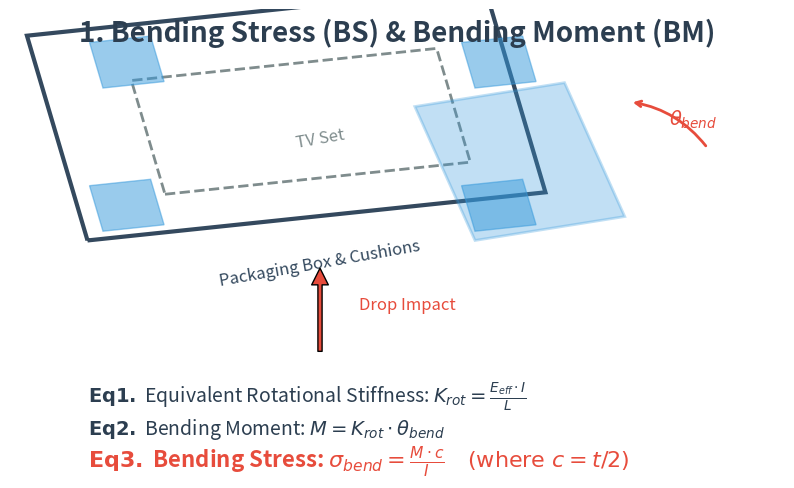
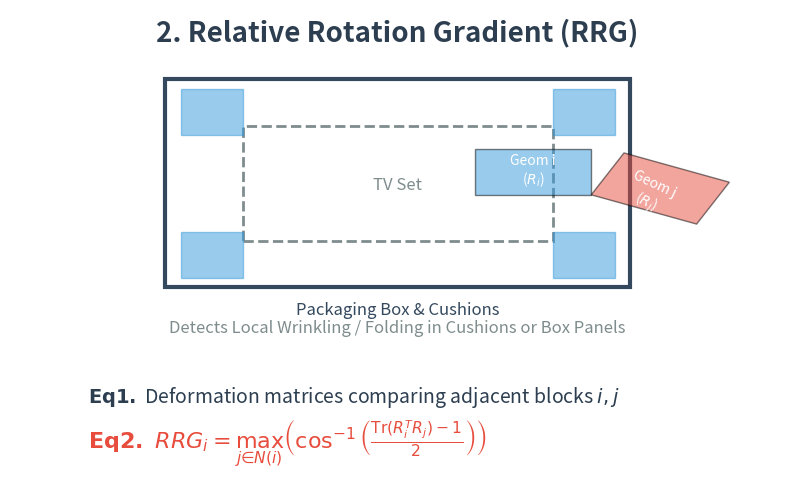
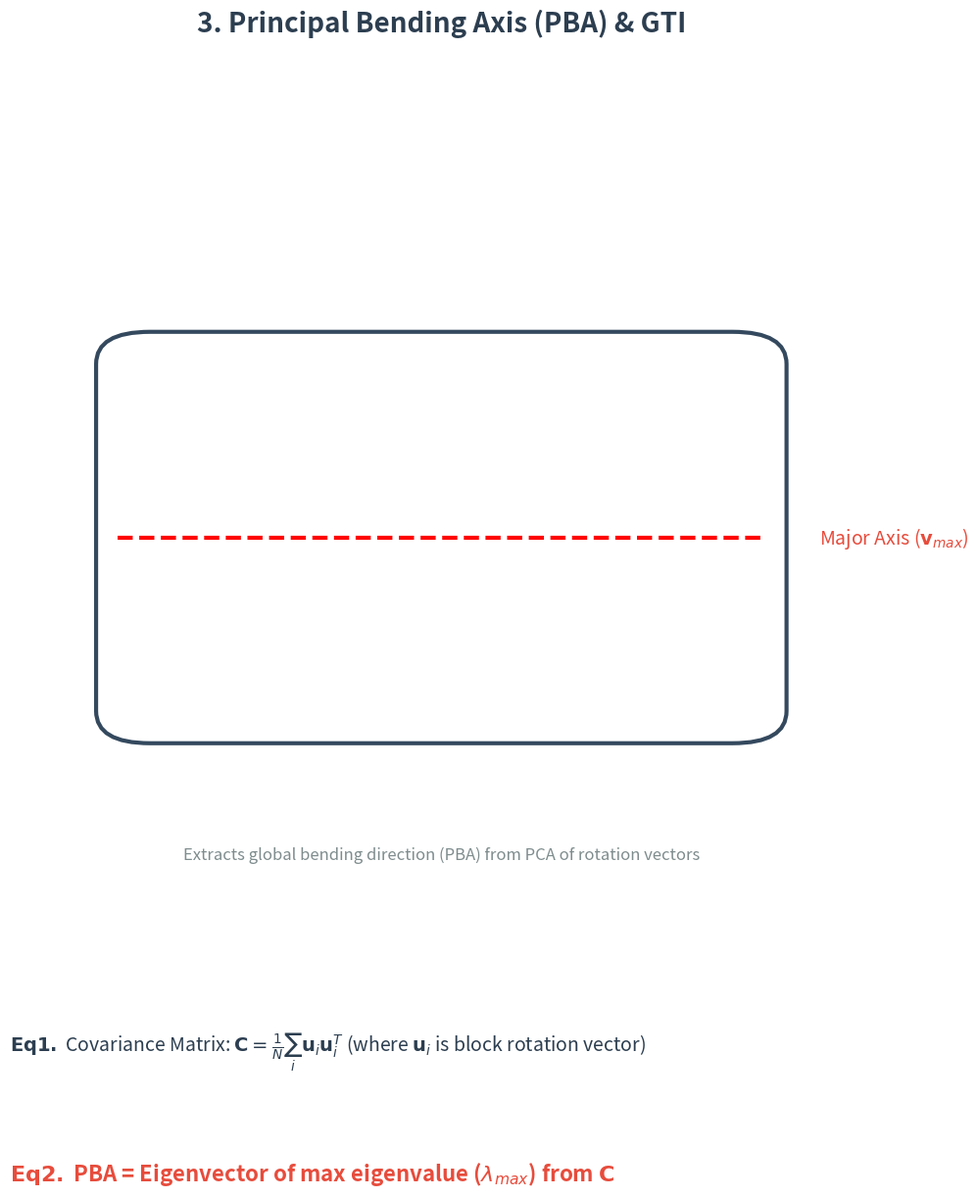
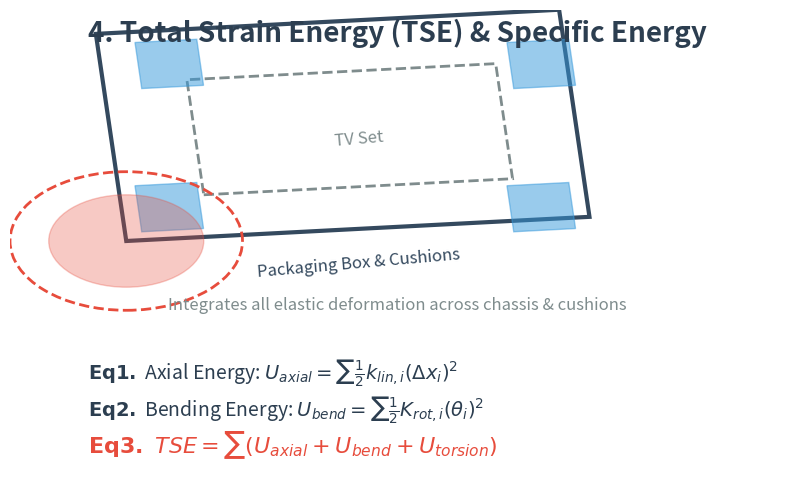

The script that saved these images, in order:
import matplotlib.pyplot as plt
import matplotlib.patches as patches
import numpy as np
import os

out_dir = r"c:\Users\GOODMAN\WHToolsBox\TVPackageMotionSim\dev_log"
os.makedirs(out_dir, exist_ok=True)

plt.rcParams['font.family'] = 'sans-serif'
bg_color = '#ffffff'
text_color = '#2c3e50'
accent_color = '#e74c3c'
blue_accent = '#3498db'

def setup_fig(title):
    fig, ax = plt.subplots(figsize=(10, 6), facecolor=bg_color)
    ax.set_facecolor(bg_color)
    ax.axis('off')
    ax.text(0.5, 0.95, title, color=text_color, fontsize=20, fontweight='bold', ha='center', va='center')
    return fig, ax

def draw_tv_box(ax, x, y, angle=0):
    # TV Set (Inner)
    tv = patches.Rectangle((x+0.1, y+0.1), 0.4, 0.25, angle=angle, fill=False, color='#7f8c8d', lw=2, ls='--')
    ax.add_patch(tv)
    # Box (Outer)
    box = patches.Rectangle((x, y), 0.6, 0.45, angle=angle, fill=False, color='#34495e', lw=3)
    ax.add_patch(box)
    # Cushions
    c1 = patches.Rectangle((x+0.02, y+0.02), 0.08, 0.1, angle=angle, fill=True, color=blue_accent, alpha=0.5)
    c2 = patches.Rectangle((x+0.5, y+0.02), 0.08, 0.1, angle=angle, fill=True, color=blue_accent, alpha=0.5)
    c3 = patches.Rectangle((x+0.02, y+0.33), 0.08, 0.1, angle=angle, fill=True, color=blue_accent, alpha=0.5)
    c4 = patches.Rectangle((x+0.5, y+0.33), 0.08, 0.1, angle=angle, fill=True, color=blue_accent, alpha=0.5)
    for c in [c1, c2, c3, c4]: ax.add_patch(c)
    ax.text(x+0.3, y+0.22, "TV Set", color='#7f8c8d', fontsize=12, ha='center', va='center', rotation=angle)
    ax.text(x+0.3, y-0.05, "Packaging Box & Cushions", color='#34495e', fontsize=12, ha='center', va='center', rotation=angle)

# ==========================================================
# 1. Bending Stress (BS)
# ==========================================================
fig, ax = setup_fig("1. Bending Stress (BS) & Bending Moment (BM)")
draw_tv_box(ax, 0.1, 0.5, angle=10)
# Arrow indicating drop impact
ax.annotate("", xy=(0.4, 0.45), xytext=(0.4, 0.25), arrowprops=dict(facecolor=accent_color, shrink=0.05, width=3))
ax.text(0.45, 0.35, "Drop Impact", color=accent_color, fontsize=12)

# Zoom in on cushion bending
cushion = patches.Rectangle((0.6, 0.5), 0.2, 0.3, angle=15, fill=True, color=blue_accent, alpha=0.3, lw=2, ec=blue_accent)
ax.add_patch(cushion)
ax.annotate("", xy=(0.8, 0.8), xytext=(0.9, 0.7), arrowprops=dict(arrowstyle="->", connectionstyle="arc3,rad=.2", color=accent_color, lw=2))
ax.text(0.85, 0.75, r"$\theta_{bend}$", color=accent_color, fontsize=14)

ax.text(0.1, 0.15, r"$\mathbf{Eq 1.}$ Equivalent Rotational Stiffness: $K_{rot} = \frac{E_{eff} \cdot I}{L}$", color=text_color, fontsize=14)
ax.text(0.1, 0.08, r"$\mathbf{Eq 2.}$ Bending Moment: $M = K_{rot} \cdot \theta_{bend}$", color=text_color, fontsize=14)
ax.text(0.1, 0.01, r"$\mathbf{Eq 3.}$ Bending Stress: $\sigma_{bend} = \frac{M \cdot c}{I} \quad \text{(where } c = t/2 \text{)}$", color=accent_color, fontsize=16, fontweight='bold')
plt.savefig(os.path.join(out_dir, "str_metrics_Bending_Stress.png"), dpi=150, bbox_inches='tight')
plt.close()

# ==========================================================
# 2. RRG
# ==========================================================
fig, ax = setup_fig("2. Relative Rotation Gradient (RRG)")
draw_tv_box(ax, 0.2, 0.4)
ax.text(0.5, 0.3, "Detects Local Wrinkling / Folding in Cushions or Box Panels", color='#7f8c8d', fontsize=12, ha='center')

# Two adjacent blocks in cushion
rect1 = patches.Rectangle((0.6, 0.6), 0.15, 0.1, angle=0, fill=True, color=blue_accent, alpha=0.5, ec='k', lw=1)
rect2 = patches.Rectangle((0.75, 0.6), 0.15, 0.1, angle=-25, fill=True, color=accent_color, alpha=0.5, ec='k', lw=1)
ax.add_patch(rect1)
ax.add_patch(rect2)
ax.text(0.675, 0.65, "Geom i\n($R_i$)", color='w', ha='center', va='center')
ax.text(0.825, 0.6, "Geom j\n($R_j$)", color='w', ha='center', va='center', rotation=-25)

ax.text(0.1, 0.15, r"$\mathbf{Eq 1.}$ Deformation matrices comparing adjacent blocks $i, j$", color=text_color, fontsize=14)
ax.text(0.1, 0.05, r"$\mathbf{Eq 2.} \ RRG_i = \max_{j \in N(i)} \left( \cos^{-1}\left( \frac{\mathrm{Tr}(R_i^T R_j) - 1}{2} \right) \right)$", color=accent_color, fontsize=16, fontweight='bold')
plt.savefig(os.path.join(out_dir, "str_metrics_RRG.png"), dpi=150, bbox_inches='tight')
plt.close()

# ==========================================================
# 3. PBA
# ==========================================================
fig, ax = setup_fig("3. Principal Bending Axis (PBA) & GTI")
# Draw a bent TV box
box = patches.FancyBboxPatch((0.2, 0.4), 0.6, 0.3, boxstyle="round,pad=0.02,rounding_size=0.05", mutation_aspect=0.5, fill=False, color='#34495e', lw=3)
ax.add_patch(box)
ax.plot([0.2, 0.8], [0.55, 0.55], 'r--', lw=3) # Major bending axis
ax.text(0.85, 0.55, r"Major Axis ($\mathbf{v}_{max}$)", color=accent_color, fontsize=14, va='center')

ax.text(0.5, 0.3, "Extracts global bending direction (PBA) from PCA of rotation vectors", color='#7f8c8d', fontsize=12, ha='center')
ax.text(0.1, 0.15, r"$\mathbf{Eq 1.}$ Covariance Matrix: $\mathbf{C} = \frac{1}{N} \sum_{i} \mathbf{u}_i \mathbf{u}_i^T$ (where $\mathbf{u}_i$ is block rotation vector)", color=text_color, fontsize=14)
ax.text(0.1, 0.05, r"$\mathbf{Eq 2.}$ PBA = Eigenvector of max eigenvalue ($\lambda_{max}$) from $\mathbf{C}$", color=accent_color, fontsize=16, fontweight='bold')
plt.savefig(os.path.join(out_dir, "str_metrics_PBA.png"), dpi=150, bbox_inches='tight')
plt.close()

# ==========================================================
# 4. Total Strain Energy
# ==========================================================
fig, ax = setup_fig("4. Total Strain Energy (TSE) & Specific Energy")
draw_tv_box(ax, 0.15, 0.5, angle=5)
# Show shockwave / energy absorption
ax.add_patch(patches.Circle((0.15, 0.5), 0.1, fill=True, color=accent_color, alpha=0.3))
ax.add_patch(patches.Circle((0.15, 0.5), 0.15, fill=False, color=accent_color, lw=2, ls='--'))

ax.text(0.5, 0.35, "Integrates all elastic deformation across chassis & cushions", color='#7f8c8d', fontsize=12, ha='center')
ax.text(0.1, 0.20, r"$\mathbf{Eq 1.}$ Axial Energy: $U_{axial} = \sum \frac{1}{2} k_{lin,i} (\Delta x_i)^2$", color=text_color, fontsize=14)
ax.text(0.1, 0.12, r"$\mathbf{Eq 2.}$ Bending Energy: $U_{bend} = \sum \frac{1}{2} K_{rot,i} (\theta_i)^2$", color=text_color, fontsize=14)
ax.text(0.1, 0.04, r"$\mathbf{Eq 3.} \ TSE = \sum (U_{axial} + U_{bend} + U_{torsion})$", color=accent_color, fontsize=16, fontweight='bold')
plt.savefig(os.path.join(out_dir, "str_metrics_Energy.png"), dpi=150, bbox_inches='tight')
plt.close()
